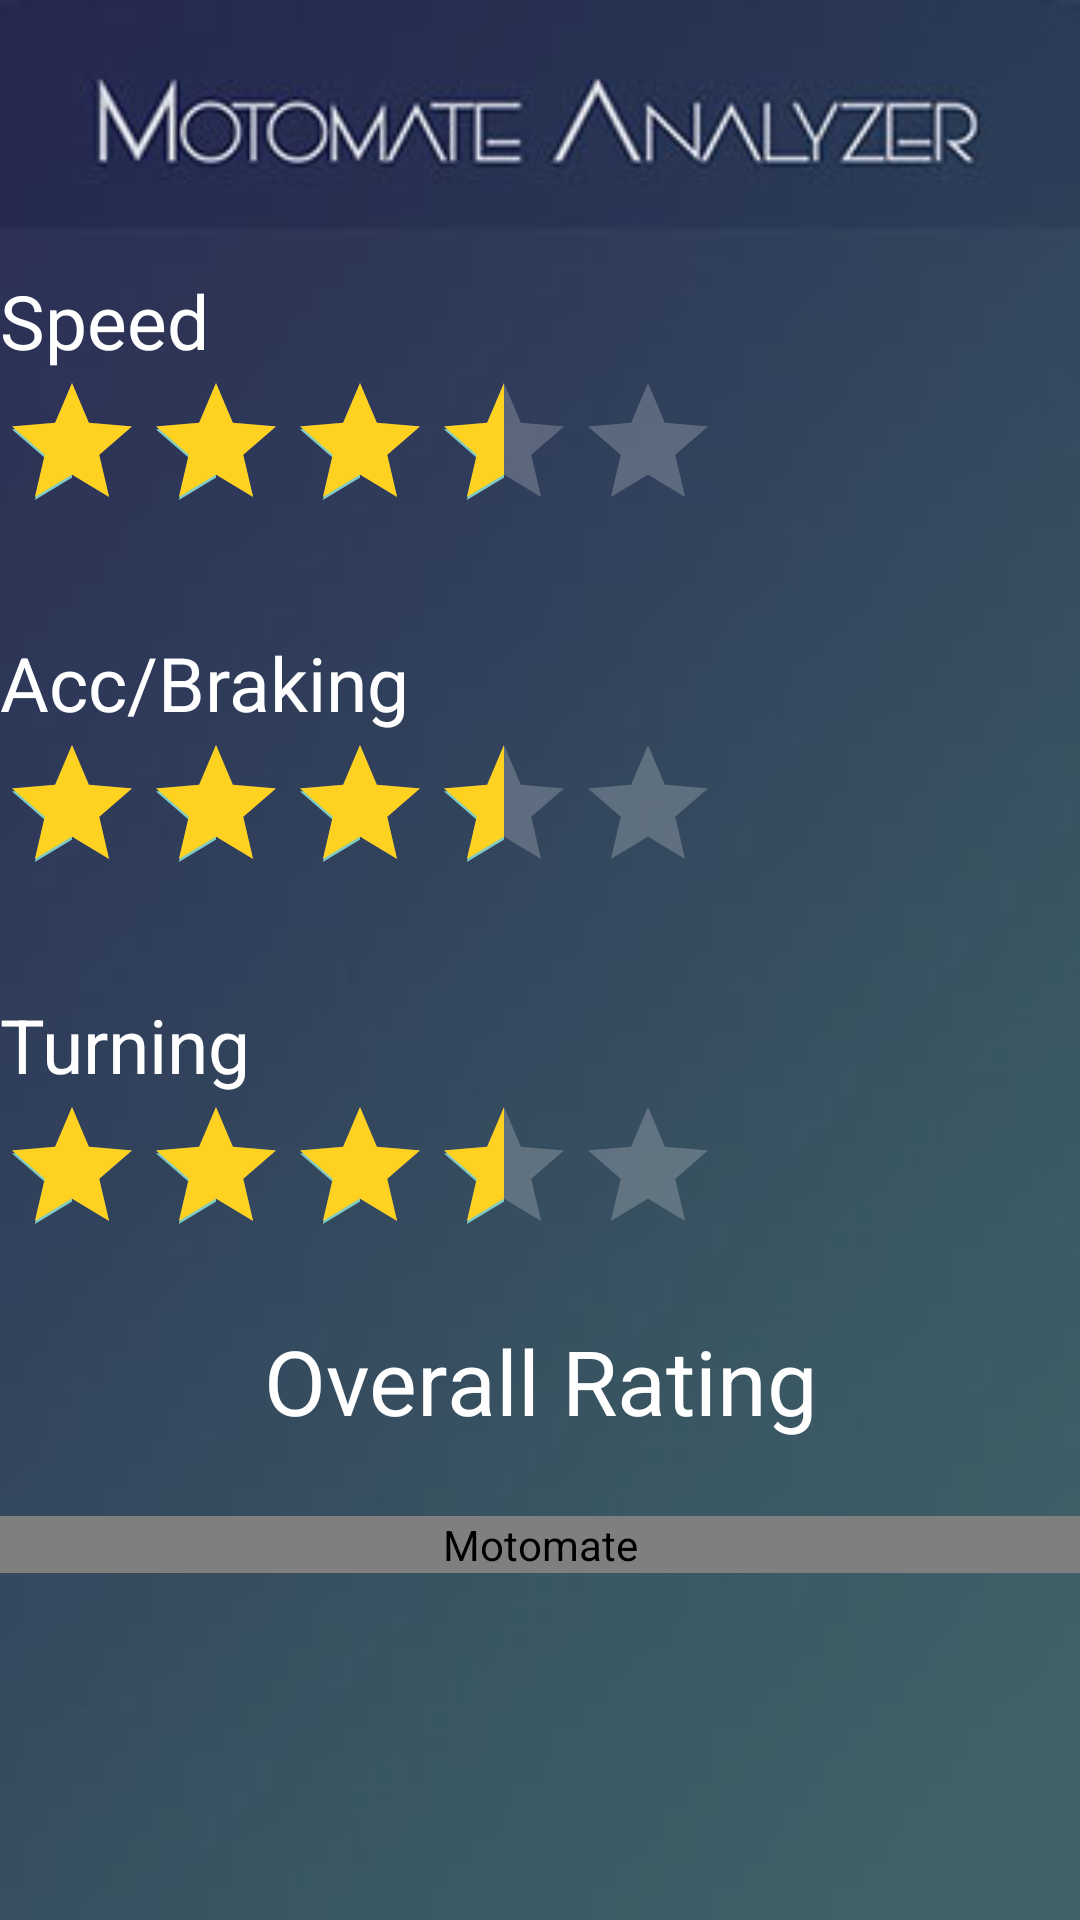

Android layout source for this screen:
<!-- AndroidManifest.xml: application theme Theme.AppCompat.NoActionBar -->
<!-- res/layout/activity_rating.xml -->
<?xml version="1.0" encoding="utf-8"?>
<RelativeLayout xmlns:android="http://schemas.android.com/apk/res/android"
    xmlns:tools="http://schemas.android.com/tools"
    android:id="@+id/activity_rating"
    android:layout_width="match_parent"
    android:layout_height="match_parent"

    android:background="@drawable/simpleback">
    <LinearLayout
        android:layout_width="match_parent"
        android:layout_height="wrap_content"
        android:orientation="vertical"
        android:layout_marginTop="70dp">

        <TextView
            android:layout_width="wrap_content"
            android:layout_height="wrap_content"
            android:text="Speed"
            android:layout_marginTop="20dp"
            android:textColor="#FFF"
            android:textSize="25dp"
            android:id="@+id/speed"/>


        <RatingBar
            android:rating="3.5"
            android:stepSize="0.5"
            android:numStars="5"
            android:layout_width="wrap_content"
            android:layout_height="wrap_content"
            android:progressTint="#ffd121"
            android:clickable="false"
            android:isIndicator="true"

            android:id="@+id/r1" />

        <TextView
            android:layout_width="wrap_content"
            android:layout_height="wrap_content"
            android:text="Acc/Braking"
            android:textColor="#FFF"
            android:textSize="25dp"
            android:paddingTop="30dp"
            android:id="@+id/acc"/>

        <RatingBar
            android:rating="3.5"
            android:stepSize="0.5"
            android:numStars="5"
            android:layout_width="wrap_content"
            android:layout_height="wrap_content"
            android:progressTint="#ffd121"
            android:isIndicator="true"
            android:clickable="false"
            android:id="@+id/r2" />

        <TextView
            android:layout_width="wrap_content"
            android:layout_height="wrap_content"
            android:text="Turning"
            android:textColor="#FFF"
            android:textSize="25dp"
            android:paddingTop="30dp"
            android:id="@+id/turning"/>


        <RatingBar
            android:rating="3.5"
            android:stepSize="0.5"
            android:numStars="5"
            android:layout_width="wrap_content"
            android:layout_height="wrap_content"
            android:progressTint="#ffd121"
            android:clickable="false"
            android:isIndicator="true"
            android:id="@+id/r3" />


    </LinearLayout>
    <TextView
        android:layout_width="wrap_content"
        android:layout_height="wrap_content"
        android:text="Overall Rating"
        android:textSize="30dp"
        android:layout_marginTop="440dp"
        android:textColor="#FFF"
        android:id="@+id/driver"
        android:layout_centerHorizontal="true"
        android:textAlignment="center"/>


    <com.hsalf.smilerating.SmileRating
        android:id="@+id/smile_rating"
        android:layout_marginTop="25dp"
        android:layout_width="match_parent"
        android:layout_height="wrap_content"
        android:layout_below="@+id/driver"
        android:contentDescription="@string/app_name"
        xmlns:app="http://schemas.android.com/apk/res-auto"
        app:placeHolderBackgroundColor="#19547e"
        app:drawingColor="#19547e"
        app:normalColor="#ffd121"
        android:isIndicator="true"


        android:focusable="false"
        android:focusableInTouchMode="false"


        />




</RelativeLayout>
<!-- resources referenced by this layout -->
<resources>
  <!-- drawable simpleback: jpg bitmap (drawable, 25569 bytes) -->
  <string name="app_name">Motomate</string>
</resources>
